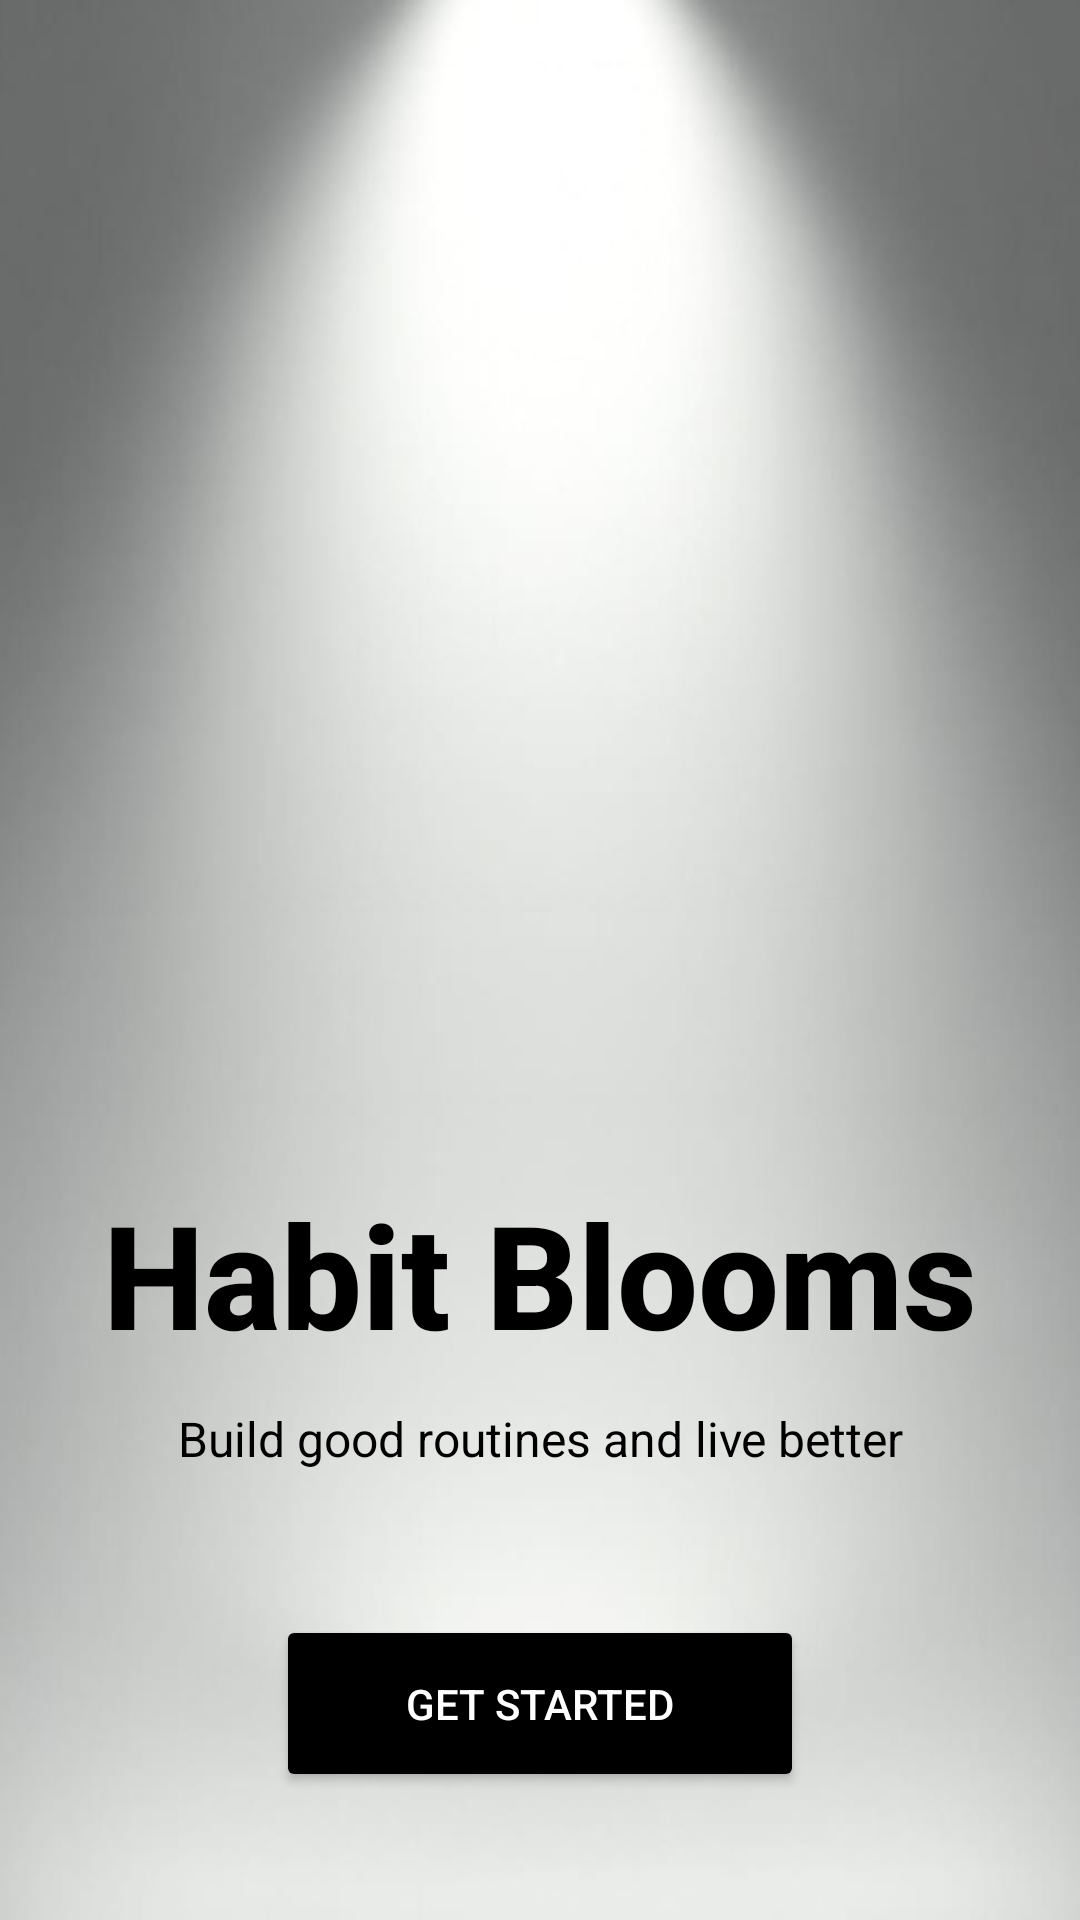

Reconstruct the res/layout file that produces this screen, plus the resources it refers to.
<!-- AndroidManifest.xml: application theme Theme.HabitBlooms -->
<!-- res/layout/activity_onboarding1.xml -->
<?xml version="1.0" encoding="utf-8"?>
<LinearLayout xmlns:android="http://schemas.android.com/apk/res/android"
    xmlns:app="http://schemas.android.com/apk/res-auto"
    android:layout_width="match_parent"
    android:layout_height="match_parent"
    android:background="@drawable/homek"
    android:gravity="center"
    android:orientation="vertical"
    android:padding="24dp">

    
    <ImageView
        android:id="@+id/logoImage"
        android:layout_width="344dp"
        android:layout_height="334dp"
        android:layout_marginBottom="32dp"
        android:contentDescription="@string/app_name"
        android:src="@drawable/logoo" />

    
    <TextView
        android:id="@+id/titleText"
        android:layout_width="wrap_content"
        android:layout_height="wrap_content"
        android:layout_marginBottom="12dp"
        android:fontFamily="sans-serif-medium"
        android:text="Habit Blooms"
        android:textColor="@android:color/black"
        android:textSize="48sp"
        android:textStyle="bold" />

    
    <TextView
        android:id="@+id/subtitleText"
        android:layout_width="wrap_content"
        android:layout_height="wrap_content"
        android:layout_marginBottom="48dp"
        android:text="Build good routines and live better"
        android:textAlignment="center"
        android:textColor="@color/black"
        android:textSize="16sp" />

    
    <Button
        android:id="@+id/btnGetStarted"
        android:layout_width="176dp"
        android:layout_height="59dp"
        android:layout_marginBottom="16dp"
        android:backgroundTint="@color/black"
        android:padding="12dp"
        android:text="Get Started"
        android:textColor="@android:color/white" />

</LinearLayout>
<!-- resources referenced by this layout -->
<resources>
  <color name="black">#FF000000</color>
  <!-- drawable homek: jpeg bitmap (drawable, 22035 bytes) -->
  <string name="app_name">HabitBlooms</string>
  <style name="Theme.HabitBlooms" parent="Base.Theme.HabitBlooms" />
  <style name="Base.Theme.HabitBlooms" parent="Theme.Material3.DayNight.NoActionBar">
          
          
      </style>
</resources>
